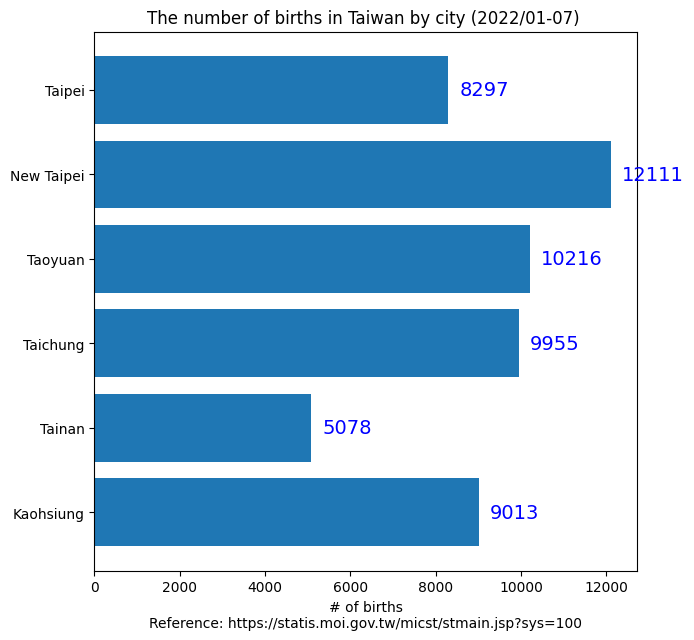

Python code for this plot: (Note: this script raises an exception after producing the figure.)
import matplotlib.pyplot as plt
import numpy as np
import matplotlib.image as image

plt.rcdefaults()

fig, ax = plt.subplots(figsize=(7, 7))

city = ('Taipei', 'New Taipei', 'Taoyuan', 'Taichung', 'Tainan', 'Kaohsiung')
y_pos = np.arange(len(city))
births = [8297, 12111, 10216, 9955, 5078, 9013]
error = np.random.rand(len(city))

horizontal_bar = ax.barh(y_pos, births, xerr=error, align='center')
ax.set_yticks(y_pos, labels=city)
ax.invert_yaxis()  # labels read top-to-bottom
ax.set_xlabel("# of births\nReference: https://statis.moi.gov.tw/micst/stmain.jsp?sys=100")
ax.set_title('The number of births in Taiwan by city (2022/01-07) ')

# Label with given captions, custom padding and annotate options
ax.bar_label(horizontal_bar, labels=births, padding=8, color='b', fontsize=14)

img = image.imread('CC-BY.png')

plt.figimage(X=img, xo=600, yo=650, alpha=0.9)

plt.show()

# References:
# 1. https://matplotlib.org/stable/gallery/lines_bars_and_markers/bar_label_demo.html
